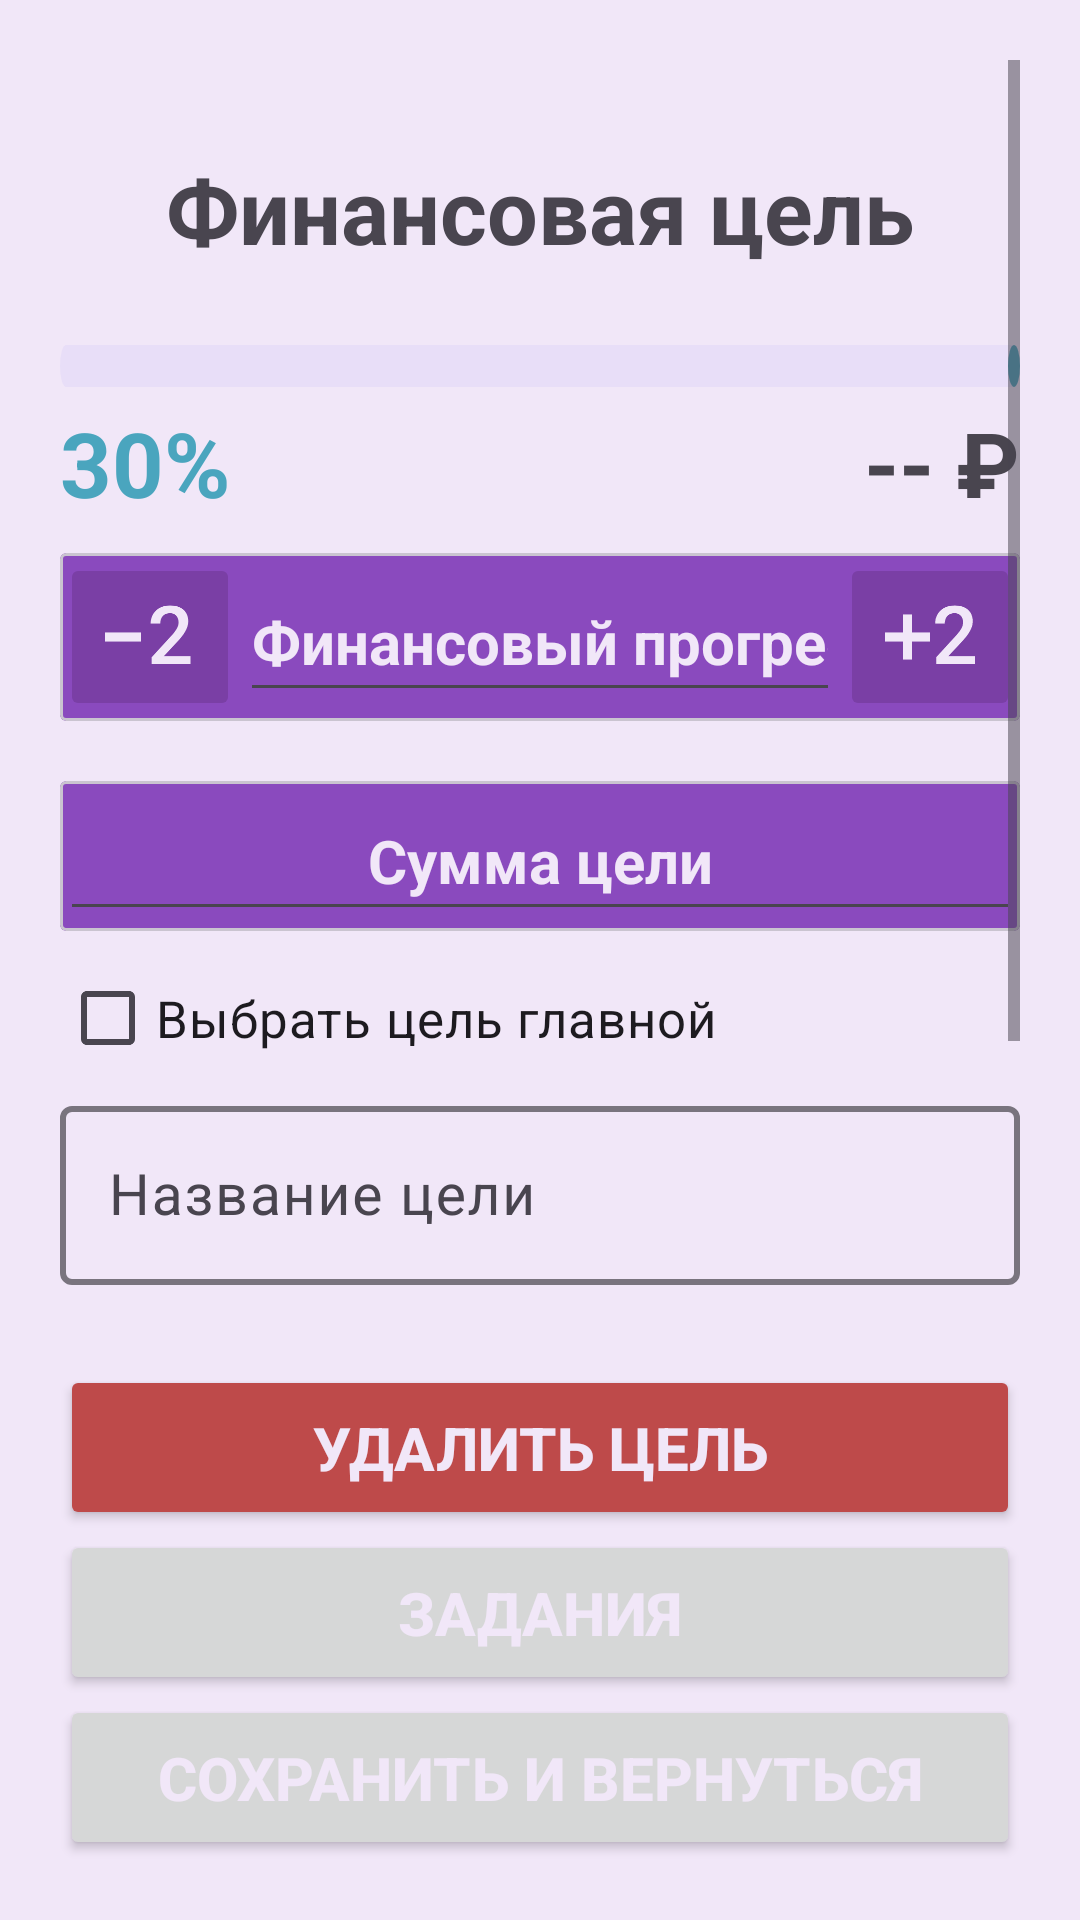

This screen was rendered from an Android layout file. Write that file and the resources it references.
<!-- AndroidManifest.xml: application theme Theme.MyEcon -->
<!-- res/layout/activity_show_fin_goal_info.xml -->
<?xml version="1.0" encoding="utf-8"?>
<RelativeLayout xmlns:android="http://schemas.android.com/apk/res/android"
    android:layout_width="match_parent"
    android:layout_height="match_parent"
    xmlns:app="http://schemas.android.com/apk/res-auto"
    xmlns:tools="http://schemas.android.com/tools"
    android:padding="20dp"
    tools:context=".activity.ShowFinGoalInfoActivity">

    <ScrollView
        android:layout_width="match_parent"
        android:layout_height="wrap_content"
        android:layout_above="@id/deleteButton"
        android:layout_marginBottom="25dp"
        android:layout_alignParentTop="true"
        >

        <RelativeLayout
            android:layout_width="match_parent"
            android:layout_height="wrap_content">

            <LinearLayout
                android:layout_width="match_parent"
                android:layout_height="wrap_content"
                android:orientation="vertical">

                <RelativeLayout
                    android:id="@+id/finGoalTextRelativeLayout"
                    android:layout_width="match_parent"
                    android:layout_height="100dp">

                    <TextView
                        android:id="@+id/goalLabelTextView"
                        android:layout_width="wrap_content"
                        android:layout_height="wrap_content"
                        android:text="@string/fin_goal"
                        android:layout_centerInParent="true"
                        android:textStyle="bold"
                        android:textSize="30sp"
                        />

                </RelativeLayout>

                <com.google.android.material.progressindicator.LinearProgressIndicator
                    android:id="@+id/goalProgressLine"
                    android:layout_width="match_parent"
                    android:layout_height="wrap_content"
                    app:indicatorColor="@color/blue_for_ui"
                    android:scaleY="3.5"
                    android:layout_marginBottom="10dp"
                    android:progress="30"
                    />

                <RelativeLayout
                    android:layout_width="match_parent"
                    android:layout_height="wrap_content"
                    android:layout_marginBottom="10dp"
                    >

                    <TextView
                        android:id="@+id/goalProgressPerc"
                        android:layout_width="wrap_content"
                        android:layout_height="wrap_content"
                        android:text="30%"
                        android:textSize="30sp"
                        android:textStyle="bold"
                        android:textColor="@color/blue_for_ui"
                        />

                    <TextView
                        android:id="@+id/goalProgressRub"
                        android:layout_width="wrap_content"
                        android:layout_height="wrap_content"
                        android:text="-- ₽"
                        android:textSize="30sp"
                        android:textStyle="bold"
                        android:layout_alignParentEnd="true"
                        />

                </RelativeLayout>

                <com.google.android.material.card.MaterialCardView
                    android:layout_width="match_parent"
                    android:layout_height="wrap_content"
                    app:cardCornerRadius="2dp"
                    app:cardBackgroundColor="@color/purple_for_ui"
                    android:layout_marginBottom="20dp"
                    >

                    <RelativeLayout
                        android:layout_width="match_parent"
                        android:layout_height="match_parent">

                        <ImageButton
                            android:id="@+id/minusTwoImageButton"
                            android:layout_width="wrap_content"
                            android:layout_height="wrap_content"
                            android:src="@drawable/baseline_exposure_neg_2_24"
                            android:backgroundTint="@color/purple_for_background"
                            />

                        <ImageButton
                            android:id="@+id/plusTwoImageButton"
                            android:layout_width="wrap_content"
                            android:layout_height="wrap_content"
                            android:src="@drawable/baseline_exposure_plus_2_24"
                            android:backgroundTint="@color/purple_for_background"
                            android:layout_alignParentEnd="true"
                            />

                        <EditText
                            android:id="@+id/progressEditText"
                            android:layout_width="match_parent"
                            android:layout_height="50dp"
                            android:layout_toEndOf="@id/minusTwoImageButton"
                            android:layout_toStartOf="@id/plusTwoImageButton"
                            android:hint="Финансовый прогресс"
                            android:textStyle="bold"
                            android:textSize="20sp"
                            android:inputType="numberDecimal"
                            android:textColorHint="@color/light_purple"
                            android:textColor="@color/light_purple"
                            android:layout_centerInParent="true"
                            android:gravity="center"
                            />

                        

                    </RelativeLayout>

                </com.google.android.material.card.MaterialCardView>

                <com.google.android.material.card.MaterialCardView
                    android:layout_width="match_parent"
                    android:layout_height="wrap_content"
                    app:cardCornerRadius="2dp"
                    app:cardBackgroundColor="@color/purple_for_ui"
                    android:layout_marginBottom="5dp"
                    >

                    <RelativeLayout
                        android:layout_width="match_parent"
                        android:layout_height="match_parent">

                        <EditText
                            android:id="@+id/goalAmountEditText"
                            android:layout_width="match_parent"
                            android:layout_height="50dp"
                            android:hint="Сумма цели"
                            android:textStyle="bold"
                            android:textSize="20sp"
                            android:inputType="numberDecimal"
                            android:textColorHint="@color/light_purple"
                            android:textColor="@color/light_purple"
                            android:layout_centerInParent="true"
                            android:gravity="center"
                            />



                    </RelativeLayout>

                </com.google.android.material.card.MaterialCardView>

                <CheckBox
                    android:id="@+id/mainGoalCheckBox"
                    android:layout_width="wrap_content"
                    android:layout_height="wrap_content"
                    android:text="@string/choose_goal_like_main"
                    android:textSize="17sp"
                    />

                <com.google.android.material.textfield.TextInputLayout
                    android:id="@+id/goalNameTextInputLayout"
                    android:layout_width="match_parent"
                    android:layout_height="wrap_content"
                    app:errorEnabled="true"
                    app:counterEnabled="true"
                    app:counterMaxLength="100"
                    app:boxStrokeWidth="2dp"
                    >

                    <com.google.android.material.textfield.TextInputEditText
                        android:layout_width="match_parent"
                        android:layout_height="wrap_content"
                        android:hint="@string/goal_name"
                        android:textSize="19sp"
                        />

                </com.google.android.material.textfield.TextInputLayout>

                <com.google.android.material.textfield.TextInputLayout
                    android:id="@+id/goalDescriptionTextInputLayout"
                    android:layout_width="match_parent"
                    android:layout_height="wrap_content"
                    app:errorEnabled="true"
                    app:counterEnabled="true"
                    app:counterMaxLength="5000"
                    app:boxStrokeWidth="2dp"
                    >

                    <com.google.android.material.textfield.TextInputEditText
                        android:layout_width="match_parent"
                        android:layout_height="wrap_content"
                        android:hint="@string/goal_text"
                        android:textSize="19sp"
                        />

                </com.google.android.material.textfield.TextInputLayout>

            </LinearLayout>

        </RelativeLayout>

    </ScrollView>

    <Button
        android:id="@+id/goBackAndSaveButton"
        android:layout_width="match_parent"
        android:layout_height="55dp"
        android:text="@string/go_back_and_save"
        android:textStyle="bold"
        android:textSize="20sp"
        android:textColor="@color/light_purple"
        android:layout_alignParentBottom="true"
        />

    <Button
        android:id="@+id/tasksButton"
        android:layout_width="match_parent"
        android:layout_height="55dp"
        android:text="@string/tasks"
        android:layout_above="@id/goBackAndSaveButton"
        android:textStyle="bold"
        android:textSize="20sp"
        android:textColor="@color/light_purple"
        />

    <Button
        android:id="@+id/deleteButton"
        android:layout_width="match_parent"
        android:layout_height="55dp"
        android:text="@string/delete_goal"
        android:layout_above="@id/tasksButton"
        android:textStyle="bold"
        android:backgroundTint="@color/red_for_ui"
        android:textSize="20sp"
        android:textColor="@color/light_purple"
        />

</RelativeLayout>
<!-- resources referenced by this layout -->
<resources>
  <color name="blue_for_ui">#4aa5be</color>
  <color name="light_purple">#F1E7F8</color>
  <color name="purple_for_background">#7A3FA5</color>
  <color name="purple_for_ui">#8A4ABE</color>
  <color name="red_for_ui">#be4a4a</color>
  <!-- drawable baseline_exposure_neg_2_24 (drawable) -->
  <vector android:height="36dp" android:tint="#F1E7F8"
      android:viewportHeight="24" android:viewportWidth="24"
      android:width="36dp" xmlns:android="http://schemas.android.com/apk/res/android">
      <path android:fillColor="@android:color/white" android:pathData="M15.05,16.29l2.86,-3.07c0.38,-0.39 0.72,-0.79 1.04,-1.18 0.32,-0.39 0.59,-0.78 0.82,-1.17 0.23,-0.39 0.41,-0.78 0.54,-1.17s0.19,-0.79 0.19,-1.18c0,-0.53 -0.09,-1.02 -0.27,-1.46 -0.18,-0.44 -0.44,-0.81 -0.78,-1.11 -0.34,-0.31 -0.77,-0.54 -1.26,-0.71 -0.51,-0.16 -1.08,-0.24 -1.72,-0.24 -0.69,0 -1.31,0.11 -1.85,0.32 -0.54,0.21 -1,0.51 -1.36,0.88 -0.37,0.37 -0.65,0.8 -0.84,1.3 -0.18,0.47 -0.27,0.97 -0.28,1.5h2.14c0.01,-0.31 0.05,-0.6 0.13,-0.87 0.09,-0.29 0.23,-0.54 0.4,-0.75 0.18,-0.21 0.41,-0.37 0.68,-0.49 0.27,-0.12 0.6,-0.18 0.96,-0.18 0.31,0 0.58,0.05 0.81,0.15 0.23,0.1 0.43,0.25 0.59,0.43 0.16,0.18 0.28,0.4 0.37,0.65 0.08,0.25 0.13,0.52 0.13,0.81 0,0.22 -0.03,0.43 -0.08,0.65 -0.06,0.22 -0.15,0.45 -0.29,0.7 -0.14,0.25 -0.32,0.53 -0.56,0.83 -0.23,0.3 -0.52,0.65 -0.88,1.03l-4.17,4.55V18H21v-1.71h-5.95zM2,11v2h8v-2H2z"/>
  </vector>
  <!-- drawable baseline_exposure_plus_2_24 (drawable) -->
  <vector android:height="36dp" android:tint="#F1E7F8"
      android:viewportHeight="24" android:viewportWidth="24"
      android:width="36dp" xmlns:android="http://schemas.android.com/apk/res/android">
      <path android:fillColor="@android:color/white" android:pathData="M16.05,16.29l2.86,-3.07c0.38,-0.39 0.72,-0.79 1.04,-1.18 0.32,-0.39 0.59,-0.78 0.82,-1.17 0.23,-0.39 0.41,-0.78 0.54,-1.17 0.13,-0.39 0.19,-0.79 0.19,-1.18 0,-0.53 -0.09,-1.02 -0.27,-1.46 -0.18,-0.44 -0.44,-0.81 -0.78,-1.11 -0.34,-0.31 -0.77,-0.54 -1.26,-0.71 -0.51,-0.16 -1.08,-0.24 -1.72,-0.24 -0.69,0 -1.31,0.11 -1.85,0.32 -0.54,0.21 -1,0.51 -1.36,0.88 -0.37,0.37 -0.65,0.8 -0.84,1.3 -0.18,0.47 -0.27,0.97 -0.28,1.5h2.14c0.01,-0.31 0.05,-0.6 0.13,-0.87 0.09,-0.29 0.23,-0.54 0.4,-0.75 0.18,-0.21 0.41,-0.37 0.68,-0.49 0.27,-0.12 0.6,-0.18 0.96,-0.18 0.31,0 0.58,0.05 0.81,0.15 0.23,0.1 0.43,0.25 0.59,0.43 0.16,0.18 0.28,0.4 0.37,0.65 0.08,0.25 0.13,0.52 0.13,0.81 0,0.22 -0.03,0.43 -0.08,0.65 -0.06,0.22 -0.15,0.45 -0.29,0.7 -0.14,0.25 -0.32,0.53 -0.56,0.83 -0.23,0.3 -0.52,0.65 -0.88,1.03l-4.17,4.55V18H22v-1.71h-5.95zM8,7H6v4H2v2h4v4h2v-4h4v-2H8V7z"/>
  </vector>
  <string name="choose_goal_like_main">Выбрать цель главной</string>
  <string name="delete_goal">Удалить цель</string>
  <string name="fin_goal">Финансовая цель</string>
  <string name="go_back_and_save">Сохранить и вернуться</string>
  <string name="goal_name">Название цели</string>
  <string name="goal_text">Описание цели</string>
  <string name="tasks">Задания</string>
  <style name="Theme.MyEcon" parent="Base.Theme.MyEcon" />
  <style name="Base.Theme.MyEcon" parent="Theme.Material3.DayNight.NoActionBar">
          
          
  
          <item name="android:windowBackground">@color/light_purple</item>
          <item name="android:navigationBarColor">@color/purple_for_ui</item>
          <item name="colorPrimaryDark">@color/purple_for_ui</item>
          <item name="android:textColorPrimary">@color/dark_purple</item>
          <item name="colorPrimary">@color/blue_for_ui</item>
  
      </style>
  <color name="dark_purple">#170525</color>
</resources>
